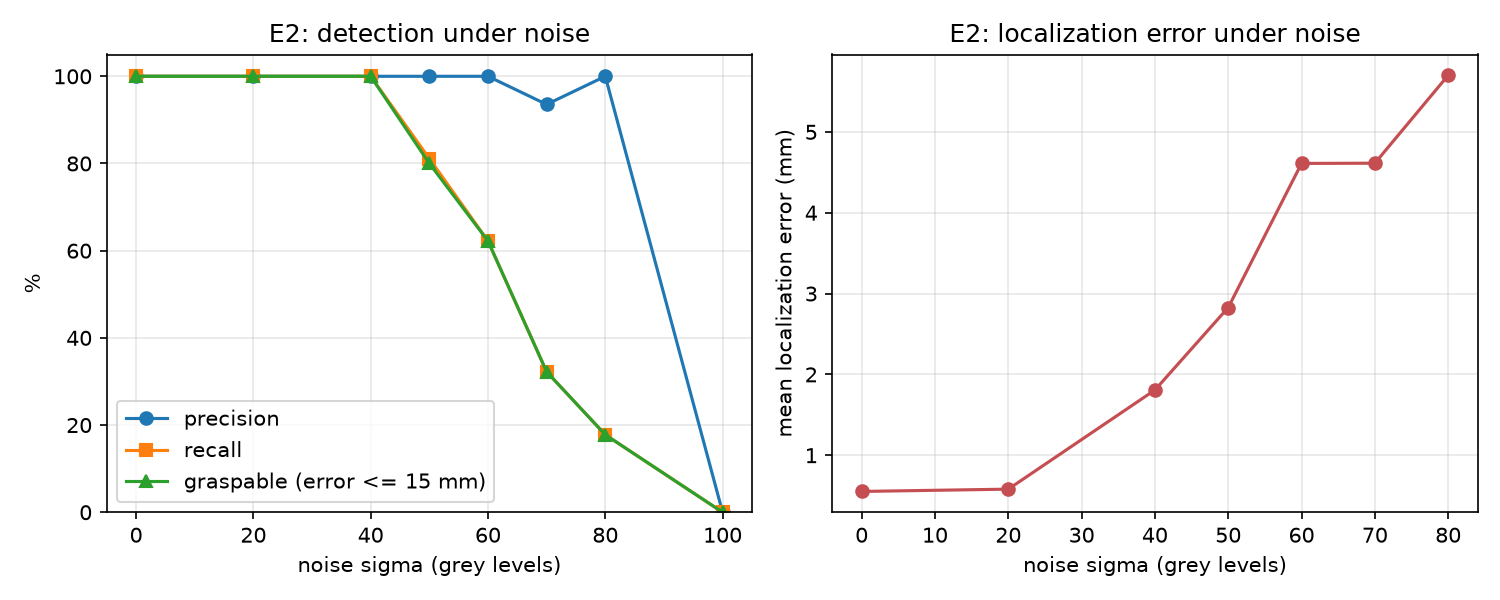

Source data for this figure (header and first rows):
trial, sigma, TP, FP, FN, mean_localization_error_mm, graspable
1, 0, 3, 0, 0, 0.15, 3
1, 20, 3, 0, 0, 0.23, 3
1, 40, 3, 0, 0, 1.06, 3
1, 50, 3, 0, 0, 6.03, 3
1, 60, 3, 0, 0, 5.10, 3
1, 70, 1, 0, 2, 6.09, 1
1, 80, 1, 0, 2, 3.78, 1
1, 100, 0, 0, 3, , 0
2, 0, 3, 0, 0, 0.39, 3
2, 20, 3, 0, 0, 0.41, 3
2, 40, 3, 0, 0, 2.10, 3
2, 50, 2, 0, 1, 1.90, 2
2, 60, 2, 0, 1, 4.68, 2
2, 70, 1, 0, 2, 5.39, 1
2, 80, 1, 0, 2, 6.22, 1
2, 100, 0, 0, 3, , 0
3, 0, 3, 0, 0, 0.77, 3
3, 20, 3, 0, 0, 0.82, 3
3, 40, 3, 0, 0, 1.81, 3
3, 50, 2, 0, 1, 0.84, 2
3, 60, 1, 0, 2, 2.50, 1
3, 70, 1, 1, 2, 14.92, 1
3, 80, 0, 0, 3, , 0
3, 100, 0, 0, 3, , 0
4, 0, 3, 0, 0, 0.35, 3
4, 20, 3, 0, 0, 0.42, 3
4, 40, 3, 0, 0, 2.22, 3
4, 50, 2, 0, 1, 1.98, 2
4, 60, 2, 0, 1, 4.09, 2
4, 70, 1, 0, 2, 8.41, 1
4, 80, 0, 0, 3, , 0
4, 100, 0, 0, 3, , 0
5, 0, 3, 0, 0, 0.67, 3
5, 20, 3, 0, 0, 0.64, 3
5, 40, 3, 0, 0, 1.90, 3
5, 50, 3, 0, 0, 4.63, 3
5, 60, 2, 0, 1, 8.09, 2
5, 70, 1, 0, 2, 2.38, 1
5, 80, 0, 0, 3, , 0
5, 100, 0, 0, 3, , 0
6, 0, 3, 0, 0, 0.62, 3
6, 20, 3, 0, 0, 0.72, 3
6, 40, 3, 0, 0, 2.07, 3
6, 50, 2, 0, 1, 1.88, 2
6, 60, 2, 0, 1, 5.80, 2
6, 70, 1, 0, 2, 3.24, 1
6, 80, 0, 0, 3, , 0
6, 100, 0, 0, 3, , 0
7, 0, 3, 0, 0, 0.55, 3
7, 20, 3, 0, 0, 0.48, 3
7, 40, 3, 0, 0, 1.74, 3
7, 50, 2, 0, 1, 0.69, 2
7, 60, 2, 0, 1, 4.81, 2
7, 70, 1, 0, 2, 4.08, 1
7, 80, 1, 0, 2, 6.00, 1
7, 100, 0, 0, 3, , 0
8, 0, 3, 0, 0, 0.91, 3
8, 20, 3, 0, 0, 0.91, 3
8, 40, 3, 0, 0, 1.72, 3
8, 50, 3, 0, 0, 3.45, 3
... 180 more rows
